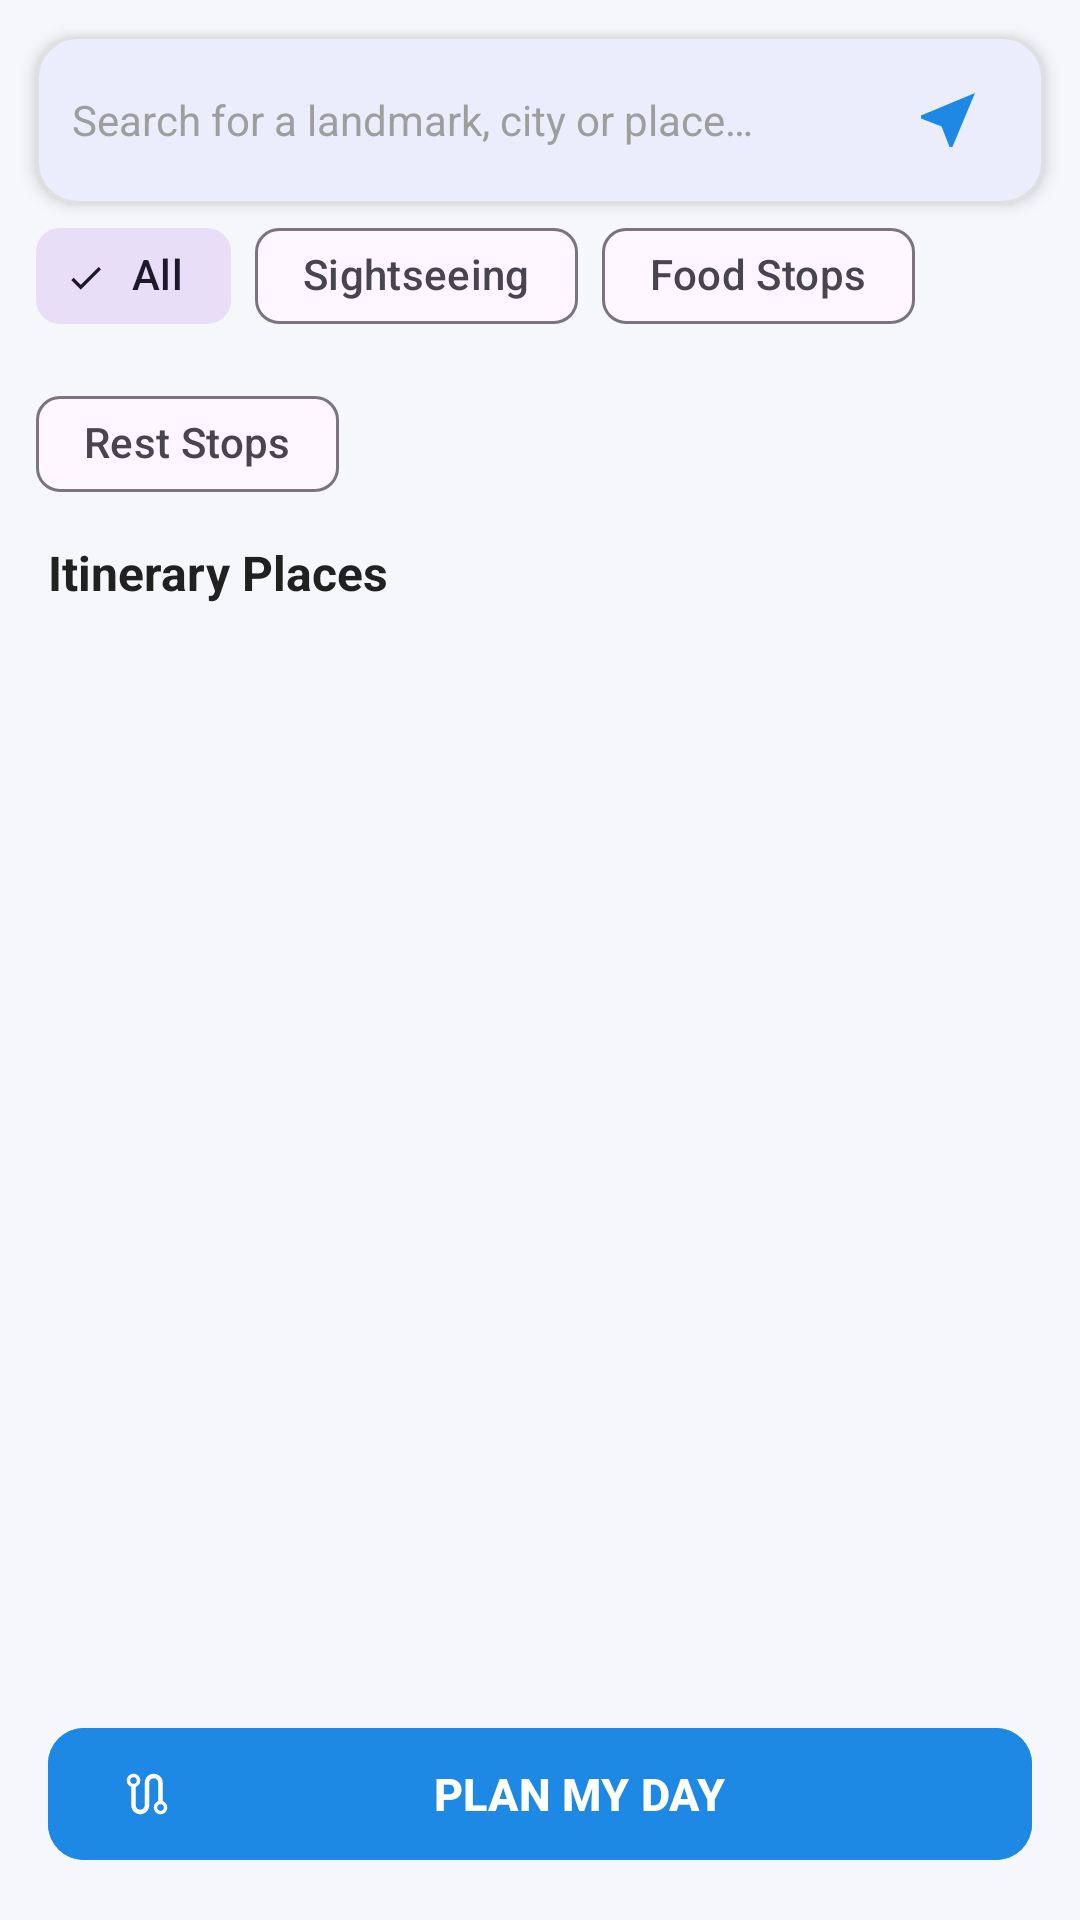

Layout XML and referenced resources for this Android screen:
<!-- AndroidManifest.xml: application theme Theme.DAYPLANNER -->
<!-- res/layout/fragment_places_list.xml -->
<?xml version="1.0" encoding="utf-8"?>

<androidx.constraintlayout.widget.ConstraintLayout xmlns:android="http://schemas.android.com/apk/res/android"
    xmlns:app="http://schemas.android.com/apk/res-auto"
    xmlns:tools="http://schemas.android.com/tools"
    android:layout_width="match_parent"
    android:layout_height="match_parent"
    android:background="@color/bg_light">

    
    <com.google.android.material.card.MaterialCardView
        android:id="@+id/cardSearchBar"
        android:layout_width="match_parent"
        android:layout_height="wrap_content"
        android:layout_margin="12dp"
        app:cardCornerRadius="14dp"
        app:cardElevation="3dp"
        app:layout_constraintTop_toTopOf="parent"
        app:strokeColor="@color/divider_color"
        app:strokeWidth="1dp">

        <LinearLayout
            android:layout_width="match_parent"
            android:layout_height="wrap_content"
            android:gravity="center_vertical"
            android:orientation="horizontal"
            android:paddingHorizontal="12dp"
            android:paddingVertical="4dp">

            <EditText
                android:id="@+id/etSearchQuery"
                android:layout_width="0dp"
                android:layout_height="48dp"
                android:layout_weight="1"
                android:background="@null"
                android:hint="@string/search_hint"
                android:imeOptions="actionSearch"
                android:inputType="text"
                android:maxLines="1"
                android:textColor="@color/text_primary"
                android:textColorHint="@color/text_hint"
                android:textSize="14sp" />

            <ImageButton
                android:id="@+id/btnSearch"
                android:layout_width="40dp"
                android:layout_height="40dp"
                android:background="?attr/selectableItemBackgroundBorderless"
                android:contentDescription="@string/search"
                android:src="@drawable/ic_near_me"
                app:tint="@color/primary_blue" />

            <ImageButton
                android:id="@+id/btnClearSearch"
                android:layout_width="40dp"
                android:layout_height="40dp"
                android:background="?attr/selectableItemBackgroundBorderless"
                android:contentDescription="@string/clear_route"
                android:src="@drawable/ic_clear"
                android:visibility="gone"
                app:tint="@color/text_secondary" />
        </LinearLayout>
    </com.google.android.material.card.MaterialCardView>

    
    <com.google.android.material.chip.ChipGroup
        android:id="@+id/chipGroupFilter"
        android:layout_width="match_parent"
        android:layout_height="wrap_content"
        android:layout_marginHorizontal="12dp"
        app:layout_constraintTop_toBottomOf="@id/cardSearchBar"
        app:singleSelection="true">

        <com.google.android.material.chip.Chip
            android:id="@+id/chipAll"
            style="@style/Widget.Material3.Chip.Filter"
            android:layout_width="wrap_content"
            android:layout_height="wrap_content"
            android:checked="true"
            android:text="@string/filter_all" />

        <com.google.android.material.chip.Chip
            android:id="@+id/chipSightseeing"
            style="@style/Widget.Material3.Chip.Filter"
            android:layout_width="wrap_content"
            android:layout_height="wrap_content"
            android:text="@string/filter_sightseeing" />

        <com.google.android.material.chip.Chip
            android:id="@+id/chipFood"
            style="@style/Widget.Material3.Chip.Filter"
            android:layout_width="wrap_content"
            android:layout_height="wrap_content"
            android:text="@string/filter_food" />

        <com.google.android.material.chip.Chip
            android:id="@+id/chipRest"
            style="@style/Widget.Material3.Chip.Filter"
            android:layout_width="wrap_content"
            android:layout_height="wrap_content"
            android:text="@string/filter_rest" />
    </com.google.android.material.chip.ChipGroup>

    
    <LinearLayout
        android:id="@+id/layoutSearchResults"
        android:layout_width="match_parent"
        android:layout_height="wrap_content"
        android:orientation="vertical"
        android:visibility="gone"
        app:layout_constraintTop_toBottomOf="@id/chipGroupFilter">

        <TextView
            android:layout_width="match_parent"
            android:layout_height="wrap_content"
            android:layout_marginHorizontal="16dp"
            android:layout_marginTop="8dp"
            android:text="Search Results"
            android:textColor="@color/primary_blue"
            android:textSize="14sp"
            android:textStyle="bold" />

        <androidx.recyclerview.widget.RecyclerView
            android:id="@+id/rvSearchResults"
            android:layout_width="match_parent"
            android:layout_height="wrap_content"
            android:nestedScrollingEnabled="false"
            tools:itemCount="2"
            tools:listitem="@layout/item_search_result" />
    </LinearLayout>

    
    <TextView
        android:id="@+id/tvMyPlacesTitle"
        android:layout_width="match_parent"
        android:layout_height="wrap_content"
        android:layout_marginHorizontal="16dp"
        android:layout_marginTop="8dp"
        android:text="Itinerary Places"
        android:textColor="@color/text_primary"
        android:textSize="16sp"
        android:textStyle="bold"
        app:layout_constraintTop_toBottomOf="@id/layoutSearchResults" />

    <androidx.recyclerview.widget.RecyclerView
        android:id="@+id/rvPlaces"
        android:layout_width="match_parent"
        android:layout_height="0dp"
        android:layout_marginTop="4dp"
        android:clipToPadding="false"
        android:paddingBottom="80dp"
        app:layout_constraintBottom_toBottomOf="parent"
        app:layout_constraintTop_toBottomOf="@id/tvMyPlacesTitle"
        tools:listitem="@layout/item_place" />

    
    <LinearLayout
        android:id="@+id/layoutEmptyState"
        android:layout_width="match_parent"
        android:layout_height="wrap_content"
        android:gravity="center"
        android:orientation="vertical"
        android:padding="32dp"
        android:visibility="gone"
        app:layout_constraintBottom_toTopOf="@id/btnPlanMyDayList"
        app:layout_constraintTop_toBottomOf="@id/chipGroupFilter">

        <ImageView
            android:layout_width="64dp"
            android:layout_height="64dp"
            android:src="@drawable/ic_place"
            app:tint="@color/text_hint" />

        <TextView
            android:layout_width="wrap_content"
            android:layout_height="wrap_content"
            android:layout_marginTop="12dp"
            android:gravity="center"
            android:text="@string/no_places_yet"
            android:textColor="@color/text_secondary"
            android:textSize="14sp" />
    </LinearLayout>

    
    <com.google.android.material.button.MaterialButton
        android:id="@+id/btnPlanMyDayList"
        style="@style/Widget.Material3.Button"
        android:layout_width="match_parent"
        android:layout_height="52dp"
        android:layout_margin="16dp"
        android:backgroundTint="@color/primary_blue"
        android:text="@string/plan_my_day"
        android:textSize="15sp"
        android:textStyle="bold"
        app:cornerRadius="12dp"
        app:icon="@drawable/ic_route"
        app:layout_constraintBottom_toBottomOf="parent" />

</androidx.constraintlayout.widget.ConstraintLayout>
<!-- res/layout/item_search_result.xml (included above) -->
<?xml version="1.0" encoding="utf-8"?>

<com.google.android.material.card.MaterialCardView xmlns:android="http://schemas.android.com/apk/res/android"
    xmlns:app="http://schemas.android.com/apk/res-auto"
    xmlns:tools="http://schemas.android.com/tools"
    android:layout_width="match_parent"
    android:layout_height="wrap_content"
    android:layout_marginHorizontal="12dp"
    android:layout_marginVertical="4dp"
    app:cardCornerRadius="10dp"
    app:cardElevation="2dp"
    app:strokeColor="@color/divider_color"
    app:strokeWidth="1dp">

    <androidx.constraintlayout.widget.ConstraintLayout
        android:layout_width="match_parent"
        android:layout_height="wrap_content"
        android:padding="12dp">

        <TextView
            android:id="@+id/tvSearchResultName"
            android:layout_width="0dp"
            android:layout_height="wrap_content"
            android:layout_marginEnd="8dp"
            android:textColor="@color/text_primary"
            android:textSize="15sp"
            android:textStyle="bold"
            app:layout_constraintEnd_toStartOf="@id/tvRating"
            app:layout_constraintStart_toStartOf="parent"
            app:layout_constraintTop_toTopOf="parent"
            tools:text="Louvre Museum" />

        <TextView
            android:id="@+id/tvRating"
            android:layout_width="wrap_content"
            android:layout_height="wrap_content"
            android:layout_marginEnd="8dp"
            android:textColor="@color/status_orange"
            android:textSize="13sp"
            android:textStyle="bold"
            app:layout_constraintEnd_toStartOf="@id/btnAddSearchResult"
            app:layout_constraintTop_toTopOf="parent"
            tools:text="★ 4.8" />

        <TextView
            android:id="@+id/tvSearchResultAddress"
            android:layout_width="0dp"
            android:layout_height="wrap_content"
            android:layout_marginTop="2dp"
            android:layout_marginEnd="8dp"
            android:ellipsize="end"
            android:maxLines="2"
            android:textColor="@color/text_secondary"
            android:textSize="12sp"
            app:layout_constraintEnd_toStartOf="@id/btnAddSearchResult"
            app:layout_constraintStart_toStartOf="@id/tvSearchResultName"
            app:layout_constraintTop_toBottomOf="@id/tvSearchResultName"
            tools:text="75001 Paris, France" />

        <com.google.android.material.button.MaterialButton
            android:id="@+id/btnAddSearchResult"
            style="@style/Widget.Material3.Button.TonalButton"
            android:layout_width="wrap_content"
            android:layout_height="38dp"
            android:text="@string/add_place"
            android:textSize="12sp"
            app:icon="@drawable/ic_add"
            app:iconSize="16dp"
            app:layout_constraintBottom_toBottomOf="parent"
            app:layout_constraintEnd_toEndOf="parent"
            app:layout_constraintTop_toTopOf="parent" />

    </androidx.constraintlayout.widget.ConstraintLayout>
</com.google.android.material.card.MaterialCardView>
<!-- res/layout/item_place.xml (included above) -->
<?xml version="1.0" encoding="utf-8"?>

<com.google.android.material.card.MaterialCardView xmlns:android="http://schemas.android.com/apk/res/android"
    xmlns:app="http://schemas.android.com/apk/res-auto"
    xmlns:tools="http://schemas.android.com/tools"
    android:layout_width="match_parent"
    android:layout_height="wrap_content"
    android:layout_marginHorizontal="12dp"
    android:layout_marginVertical="6dp"
    app:cardCornerRadius="12dp"
    app:cardElevation="3dp"
    app:strokeColor="@color/divider_color"
    app:strokeWidth="1dp">

    <androidx.constraintlayout.widget.ConstraintLayout
        android:layout_width="match_parent"
        android:layout_height="wrap_content"
        android:padding="12dp">

        <TextView
            android:id="@+id/tvVisitOrder"
            android:layout_width="28dp"
            android:layout_height="28dp"
            android:background="@drawable/bg_circle_order"
            android:gravity="center"
            android:textColor="@color/white"
            android:textSize="12sp"
            android:textStyle="bold"
            android:visibility="gone"
            app:layout_constraintStart_toStartOf="parent"
            app:layout_constraintTop_toTopOf="parent"
            tools:text="#1"
            tools:visibility="visible" />

        <CheckBox
            android:id="@+id/cbCompleted"
            android:layout_width="wrap_content"
            android:layout_height="wrap_content"
            app:layout_constraintBottom_toBottomOf="parent"
            app:layout_constraintStart_toEndOf="@id/tvVisitOrder"
            app:layout_constraintTop_toTopOf="parent" />

        <TextView
            android:id="@+id/tvPlaceName"
            android:layout_width="0dp"
            android:layout_height="wrap_content"
            android:layout_marginStart="8dp"
            android:layout_marginEnd="8dp"
            android:textColor="@color/text_primary"
            android:textSize="16sp"
            android:textStyle="bold"
            app:layout_constraintEnd_toStartOf="@id/tvBadgeStopType"
            app:layout_constraintStart_toEndOf="@id/cbCompleted"
            app:layout_constraintTop_toTopOf="parent"
            tools:text="Eiffel Tower" />

        <TextView
            android:id="@+id/tvPlaceAddress"
            android:layout_width="0dp"
            android:layout_height="wrap_content"
            android:layout_marginTop="2dp"
            android:ellipsize="end"
            android:maxLines="2"
            android:textColor="@color/text_secondary"
            android:textSize="13sp"
            app:layout_constraintEnd_toStartOf="@id/btnDelete"
            app:layout_constraintStart_toStartOf="@id/tvPlaceName"
            app:layout_constraintTop_toBottomOf="@id/tvPlaceName"
            tools:text="Champ de Mars, 5 Av. Anatole France, Paris" />

        <TextView
            android:id="@+id/tvBadgeStopType"
            android:layout_width="wrap_content"
            android:layout_height="wrap_content"
            android:background="@color/stop_sightseeing"
            android:paddingHorizontal="8dp"
            android:paddingVertical="3dp"
            android:textColor="@color/white"
            android:textSize="10sp"
            android:textStyle="bold"
            app:layout_constraintEnd_toStartOf="@id/btnDelete"
            app:layout_constraintTop_toTopOf="parent"
            tools:text="SIGHTSEEING" />

        <ImageButton
            android:id="@+id/btnDelete"
            android:layout_width="36dp"
            android:layout_height="36dp"
            android:background="?attr/selectableItemBackgroundBorderless"
            android:contentDescription="@string/remove"
            android:src="@drawable/ic_delete"
            app:layout_constraintBottom_toBottomOf="parent"
            app:layout_constraintEnd_toEndOf="parent"
            app:layout_constraintTop_toTopOf="parent"
            app:tint="@color/stop_completed" />

    </androidx.constraintlayout.widget.ConstraintLayout>
</com.google.android.material.card.MaterialCardView>
<!-- resources referenced by this layout -->
<resources>
  <color name="bg_light">#F5F7FA</color>
  <color name="divider_color">#E0E0E0</color>
  <color name="primary_blue">#1E88E5</color>
  <color name="status_orange">#EF6C00</color>
  <color name="stop_completed">#757575</color>
  <color name="stop_sightseeing">#1E88E5</color>
  <color name="text_hint">#9E9E9E</color>
  <color name="text_primary">#212121</color>
  <color name="text_secondary">#666666</color>
  <color name="white">#FFFFFFFF</color>
  <!-- drawable bg_circle_order (drawable) -->
  <?xml version="1.0" encoding="utf-8"?>
  
  <shape xmlns:android="http://schemas.android.com/apk/res/android"
      android:shape="oval">
      <solid android:color="@color/primary_blue" />
      <size
          android:width="28dp"
          android:height="28dp" />
  </shape>
  <!-- drawable ic_near_me (drawable) -->
  <vector xmlns:android="http://schemas.android.com/apk/res/android"
      android:width="24dp"
      android:height="24dp"
      android:viewportWidth="24"
      android:viewportHeight="24">
    <path
        android:fillColor="#FF000000"
        android:pathData="M21,3L3,10.53v0.95l6.84,2.68L12.52,21h0.95L21,3z"/>
  </vector>
  <!-- drawable ic_place (drawable) -->
  <vector xmlns:android="http://schemas.android.com/apk/res/android"
      android:width="24dp"
      android:height="24dp"
      android:viewportWidth="24"
      android:viewportHeight="24">
    <path
        android:fillColor="#FF000000"
        android:pathData="M12,2C8.13,2 5,5.13 5,9c0,5.25 7,13 7,13s7,-7.75 7,-13c0,-3.87 -3.13,-7 -7,-7zm0,9.5c-1.38,0 -2.5,-1.12 -2.5,-2.5s1.12,-2.5 2.5,-2.5 2.5,1.12 2.5,2.5 -1.12,2.5 -2.5,2.5z"/>
  </vector>
  <!-- drawable ic_route (drawable) -->
  <vector xmlns:android="http://schemas.android.com/apk/res/android"
      android:width="24dp"
      android:height="24dp"
      android:viewportWidth="24"
      android:viewportHeight="24">
    <path
        android:fillColor="#FF000000"
        android:pathData="M19,15.18V7c0,-2.21 -1.79,-4 -4,-4s-4,1.79 -4,4v10c0,1.1 -0.9,2 -2,2s-2,-0.9 -2,-2V8.82C8.16,8.4 9,7.3 9,6c0,-1.66 -1.34,-3 -3,-3S3,4.34 3,6c0,1.3 0.84,2.4 2,2.82V17c0,2.21 1.79,4 4,4s4,-1.79 4,-4V7c0,-1.1 0.9,-2 2,-2s2,0.9 2,2v8.18c-1.16,0.41 -2,1.51 -2,2.82 0,1.66 1.34,3 3,3s3,-1.34 3,-3c0,-1.31 -0.84,-2.41 -2,-2.82zM6,4.5c0.83,0 1.5,0.67 1.5,1.5S6.83,7.5 6,7.5 4.5,6.83 4.5,6 5.17,4.5 6,4.5zm12,15c-0.83,0 -1.5,-0.67 -1.5,-1.5s0.67,-1.5 1.5,-1.5 1.5,0.67 1.5,1.5 -0.67,1.5 -1.5,1.5z"/>
  </vector>
  <string name="add_place">Add Place</string>
  <string name="clear_route">Clear Route</string>
  <string name="filter_all">All</string>
  <string name="filter_food">Food Stops</string>
  <string name="filter_rest">Rest Stops</string>
  <string name="filter_sightseeing">Sightseeing</string>
  <string name="no_places_yet">No places added to your itinerary yet.\nSearch and add places above!</string>
  <string name="plan_my_day">PLAN MY DAY</string>
  <string name="remove">Remove</string>
  <string name="search">Search</string>
  <string name="search_hint">Search for a landmark, city or place…</string>
  <style name="Theme.DAYPLANNER" parent="Base.Theme.DAYPLANNER" />
  <style name="Base.Theme.DAYPLANNER" parent="Theme.Material3.DayNight.NoActionBar">
          <item name="colorPrimary">@color/primary_blue</item>
          <item name="colorPrimaryVariant">@color/primary_dark</item>
          <item name="colorOnPrimary">@color/white</item>
          <item name="colorSecondary">@color/secondary_teal</item>
          <item name="colorOnSecondary">@color/white</item>
          <item name="android:statusBarColor">@color/primary_dark</item>
      </style>
  <color name="primary_dark">#1565C0</color>
  <color name="secondary_teal">#00897B</color>
</resources>
